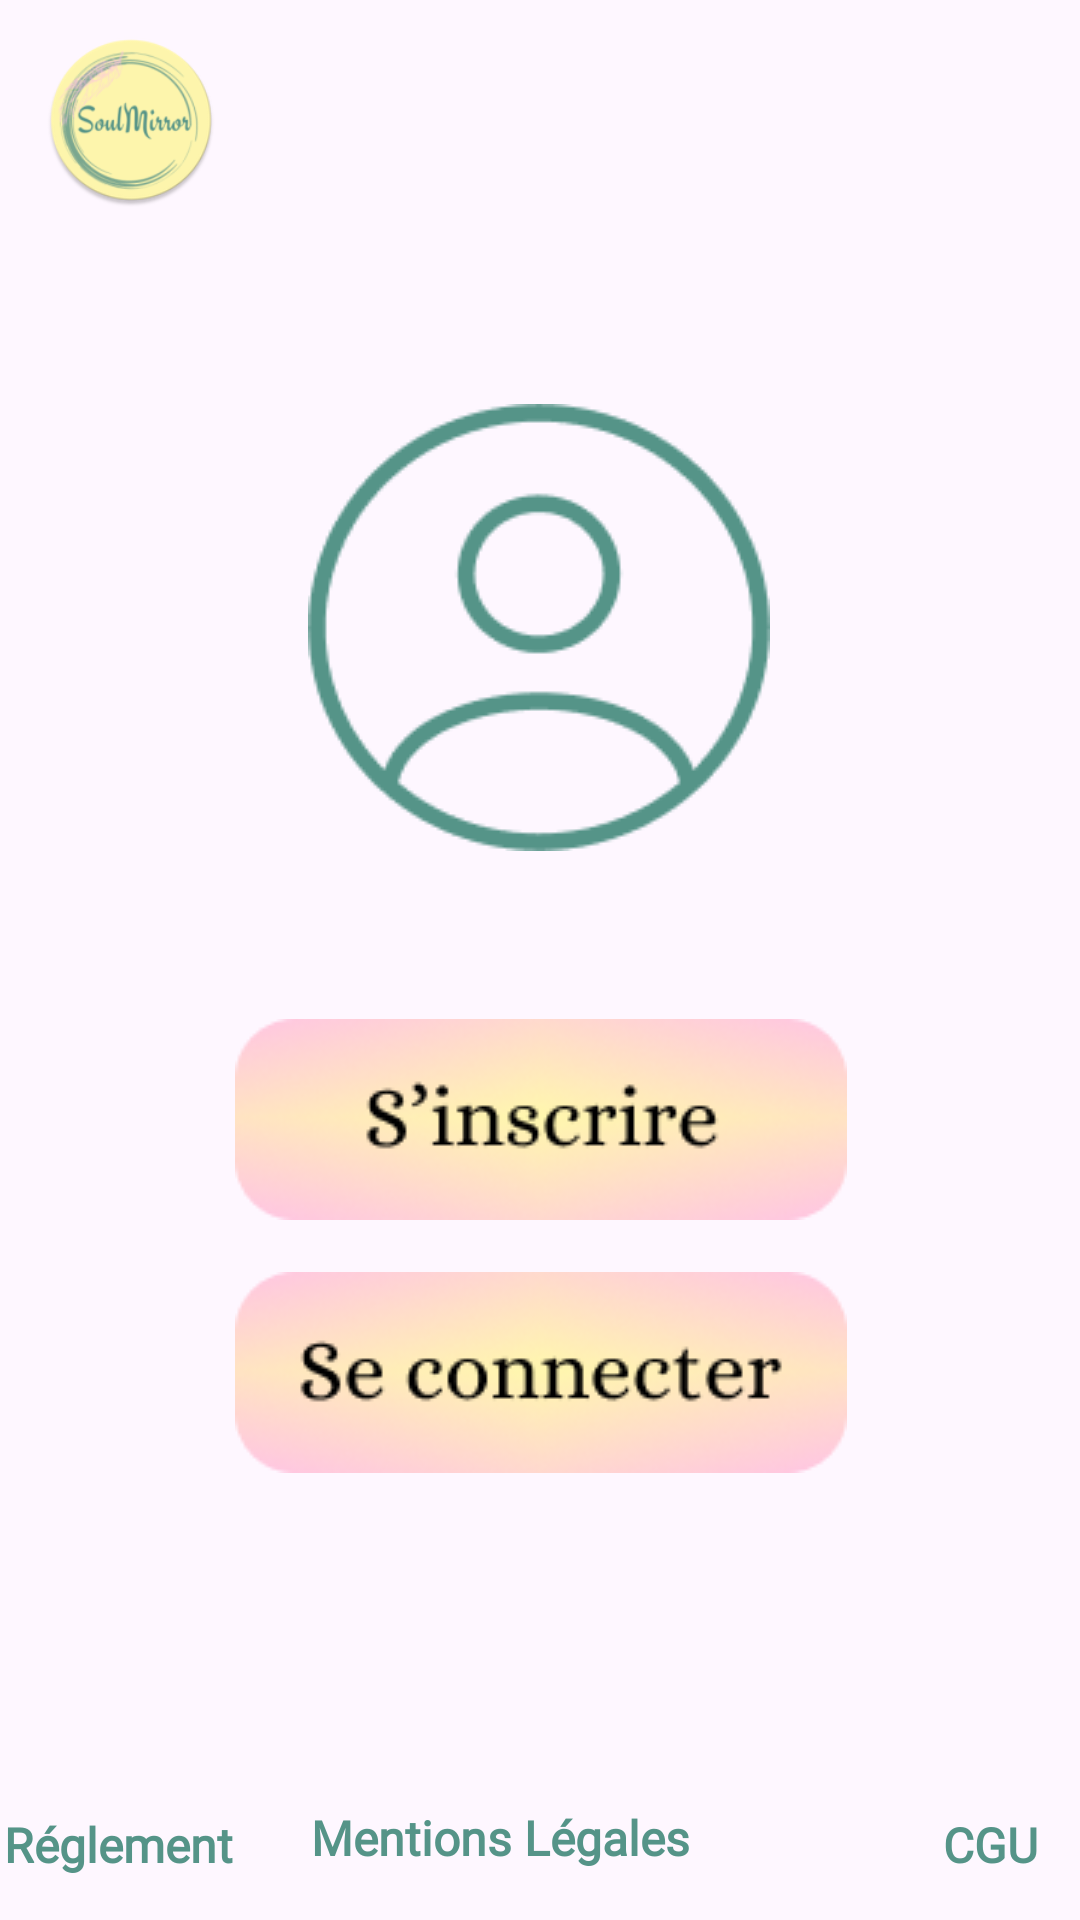

This screen was rendered from an Android layout file. Write that file and the resources it references.
<!-- AndroidManifest.xml: application theme Theme.SoulMirror -->
<!-- res/layout/activity_main.xml -->
<?xml version="1.0" encoding="utf-8"?>
<androidx.constraintlayout.widget.ConstraintLayout
    xmlns:android="http://schemas.android.com/apk/res/android"
    xmlns:tools="http://schemas.android.com/tools"
    xmlns:app="http://schemas.android.com/apk/res-auto"
    android:id="@+id/linLayMain"
    android:layout_width="match_parent"
    android:layout_height="match_parent"
    tools:context=".activity.MainActivity">


    <ImageView
        android:id="@+id/imgLogo"
        android:layout_width="70dp"
        android:layout_height="58dp"
        android:layout_marginStart="8dp"
        android:layout_marginTop="8dp"
        app:layout_constraintBottom_toBottomOf="parent"
        app:layout_constraintEnd_toEndOf="parent"
        app:layout_constraintHorizontal_bias="0.002"
        app:layout_constraintStart_toStartOf="parent"
        app:layout_constraintTop_toTopOf="parent"
        app:layout_constraintVertical_bias="0.005"
        app:srcCompat="@mipmap/ic_logo_vf1_round" />

    <TextView
        android:id="@+id/txt_name"
        android:layout_width="194dp"
        android:layout_height="54dp"
        android:layout_marginTop="4dp"
        android:layout_marginBottom="617dp"
        android:fontFamily="@font/engagement"
        android:forceHasOverlappingRendering="false"
        android:text="SoulMirror"
        android:textAlignment="center"
        android:textColor="#559488"
        android:textSize="48sp"
        app:layout_constraintBottom_toTopOf="@+id/txt_cgu"
        app:layout_constraintEnd_toEndOf="parent"
        app:layout_constraintHorizontal_bias="0.525"
        app:layout_constraintStart_toStartOf="parent"
        app:layout_constraintTop_toTopOf="parent"
        app:layout_constraintVertical_bias="0.0" />

    <TextView
        android:id="@+id/txt_reglement"
        android:layout_width="wrap_content"
        android:layout_height="wrap_content"
        android:fontFamily="@font/alice"
        android:gravity="bottom"
        android:text="Réglement"
        android:textAlignment="center"
        android:textColor="#559488"
        android:textSize="16sp"
        android:textStyle="bold"
        app:layout_constraintBottom_toBottomOf="parent"
        app:layout_constraintEnd_toEndOf="parent"
        app:layout_constraintHorizontal_bias="0.005"
        app:layout_constraintStart_toStartOf="parent"
        app:layout_constraintTop_toTopOf="parent"
        app:layout_constraintVertical_bias="0.977" />

    <TextView
        android:id="@+id/txt_mentions"
        android:layout_width="wrap_content"
        android:layout_height="wrap_content"
        android:fontFamily="@font/alice"
        android:text="Mentions Légales"
        android:textAlignment="center"
        android:textColor="#559488"
        android:textSize="16sp"
        android:textStyle="bold"
        app:layout_constraintBottom_toBottomOf="parent"
        app:layout_constraintEnd_toEndOf="parent"
        app:layout_constraintHorizontal_bias="0.444"
        app:layout_constraintStart_toStartOf="parent"
        app:layout_constraintTop_toBottomOf="@+id/txt_name"
        app:layout_constraintVertical_bias="0.975" />

    <TextView
        android:id="@+id/txt_cgu"
        android:layout_width="wrap_content"
        android:layout_height="wrap_content"
        android:fontFamily="@font/alice"
        android:text="CGU"
        android:textAlignment="center"
        android:textColor="#559488"
        android:textSize="16sp"
        android:textStyle="bold"
        app:layout_constraintBottom_toBottomOf="parent"
        app:layout_constraintEnd_toEndOf="parent"
        app:layout_constraintHorizontal_bias="0.957"
        app:layout_constraintStart_toStartOf="parent"
        app:layout_constraintTop_toTopOf="parent"
        app:layout_constraintVertical_bias="0.977" />

    <ImageView
        android:id="@+id/imgUserCircle"
        android:layout_width="wrap_content"
        android:layout_height="wrap_content"
        app:layout_constraintBottom_toBottomOf="parent"
        app:layout_constraintEnd_toEndOf="parent"
        app:layout_constraintHorizontal_bias="0.498"
        app:layout_constraintStart_toStartOf="parent"
        app:layout_constraintTop_toTopOf="parent"
        app:layout_constraintVertical_bias="0.274"
        app:srcCompat="@drawable/usercircle" />

    <ImageView
        android:id="@+id/imgSinscrire"
        android:layout_width="wrap_content"
        android:layout_height="wrap_content"
        app:layout_constraintBottom_toBottomOf="parent"
        app:layout_constraintEnd_toEndOf="parent"
        app:layout_constraintHorizontal_bias="0.502"
        app:layout_constraintStart_toStartOf="parent"
        app:layout_constraintTop_toTopOf="parent"
        app:layout_constraintVertical_bias="0.593"
        app:srcCompat="@drawable/btnsinscrire" />

    <ImageView
        android:id="@+id/imgConnecter"
        android:layout_width="wrap_content"
        android:layout_height="wrap_content"
        app:layout_constraintBottom_toBottomOf="parent"
        app:layout_constraintEnd_toEndOf="parent"
        app:layout_constraintHorizontal_bias="0.502"
        app:layout_constraintStart_toStartOf="parent"
        app:layout_constraintTop_toTopOf="parent"
        app:layout_constraintVertical_bias="0.74"
        app:srcCompat="@drawable/btnconnecter" />


</androidx.constraintlayout.widget.ConstraintLayout>
<!-- resources referenced by this layout -->
<resources>
  <!-- drawable btnconnecter: png bitmap (drawable, 14150 bytes) -->
  <!-- drawable btnsinscrire: png bitmap (drawable, 13663 bytes) -->
  <!-- drawable usercircle: png bitmap (drawable, 6160 bytes) -->
  <!-- mipmap ic_logo_vf1_round: webp bitmap (mipmap-hdpi, 5252 bytes) -->
  <style name="Theme.SoulMirror" parent="Base.Theme.SoulMirror" />
  <style name="Base.Theme.SoulMirror" parent="Theme.Material3.DayNight.NoActionBar">
          
          
      </style>
</resources>
